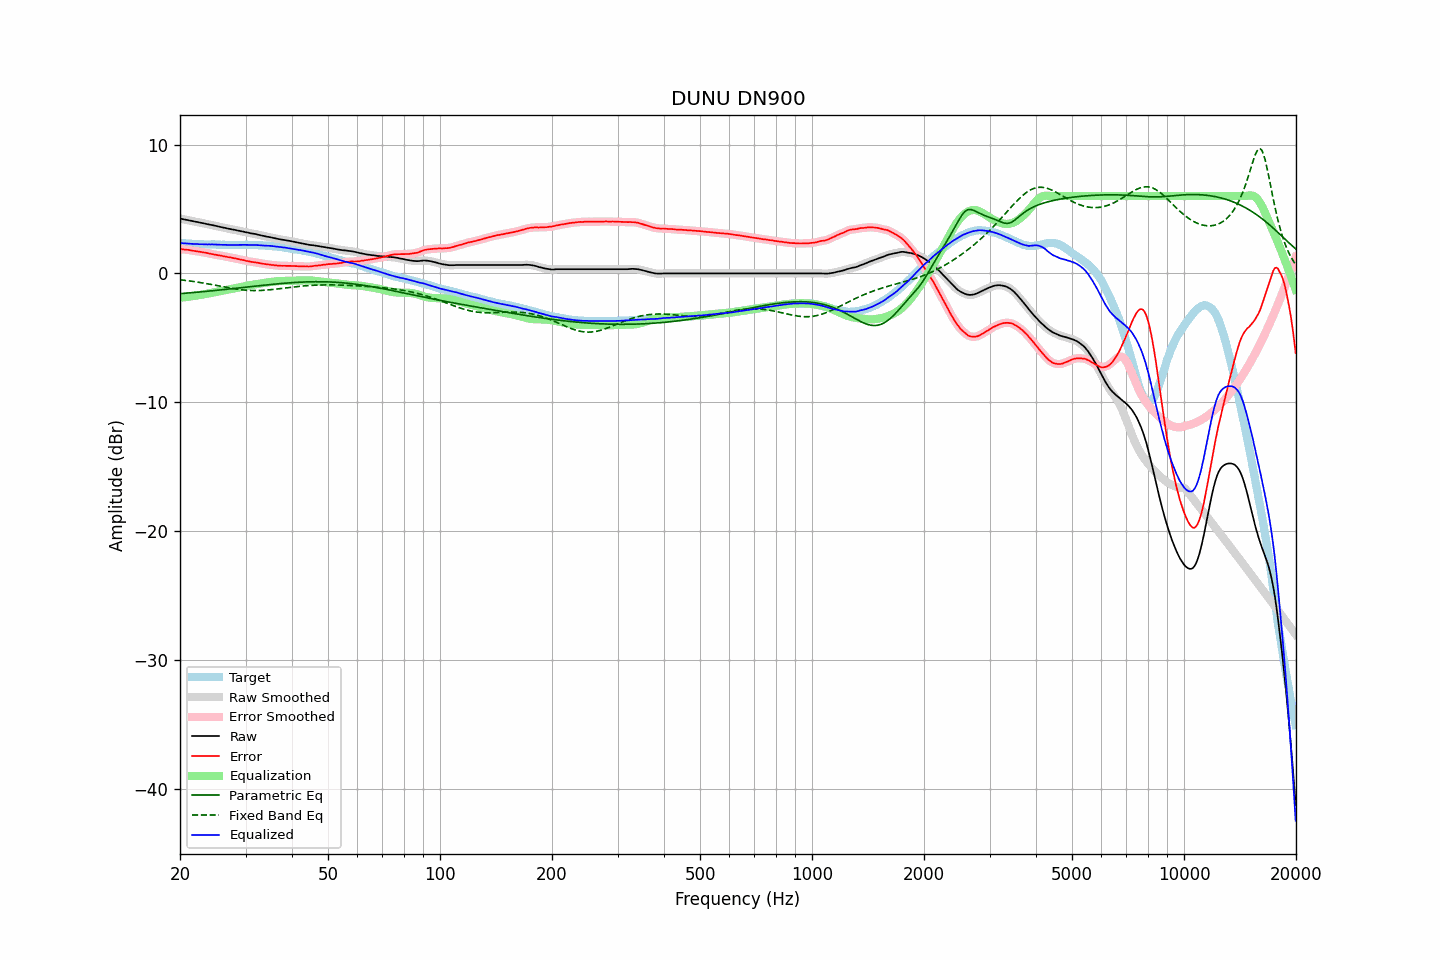

Values plotted in this chart, from the file beside it:
frequency, raw, error, smoothed, error_smoothed, equalization, parametric_eq, fixed_band_eq, equalized_raw, equalized_smoothed, target
20.00, 4.25, 1.88, 4.25, 1.89, -1.89, -1.57, -0.49, 2.36, 2.36, 2.37
20.20, 4.23, 1.88, 4.23, 1.88, -1.88, -1.56, -0.51, 2.35, 2.35, 2.35
20.40, 4.20, 1.86, 4.20, 1.86, -1.86, -1.55, -0.52, 2.34, 2.34, 2.33
20.61, 4.18, 1.85, 4.18, 1.85, -1.85, -1.54, -0.54, 2.33, 2.33, 2.33
20.81, 4.15, 1.84, 4.15, 1.84, -1.83, -1.53, -0.56, 2.32, 2.32, 2.31
21.02, 4.13, 1.83, 4.13, 1.82, -1.82, -1.52, -0.57, 2.31, 2.31, 2.30
21.23, 4.10, 1.81, 4.10, 1.80, -1.80, -1.51, -0.59, 2.30, 2.30, 2.29
21.44, 4.08, 1.78, 4.08, 1.78, -1.78, -1.50, -0.61, 2.30, 2.29, 2.30
21.66, 4.05, 1.76, 4.05, 1.76, -1.76, -1.49, -0.62, 2.29, 2.28, 2.29
21.87, 4.02, 1.74, 4.02, 1.74, -1.75, -1.48, -0.64, 2.27, 2.28, 2.28
22.09, 4.00, 1.73, 4.00, 1.73, -1.73, -1.47, -0.66, 2.27, 2.27, 2.27
22.31, 3.98, 1.71, 3.98, 1.71, -1.71, -1.46, -0.68, 2.27, 2.27, 2.27
22.54, 3.95, 1.69, 3.95, 1.69, -1.69, -1.45, -0.70, 2.26, 2.27, 2.26
22.76, 3.93, 1.66, 3.93, 1.67, -1.67, -1.44, -0.72, 2.26, 2.26, 2.27
22.99, 3.90, 1.64, 3.90, 1.65, -1.65, -1.42, -0.74, 2.25, 2.26, 2.26
23.22, 3.88, 1.63, 3.88, 1.62, -1.62, -1.41, -0.76, 2.26, 2.25, 2.25
23.45, 3.85, 1.60, 3.85, 1.60, -1.60, -1.40, -0.78, 2.25, 2.25, 2.25
23.69, 3.82, 1.57, 3.82, 1.58, -1.57, -1.39, -0.81, 2.25, 2.25, 2.25
23.92, 3.80, 1.55, 3.80, 1.55, -1.55, -1.38, -0.83, 2.25, 2.25, 2.24
24.16, 3.77, 1.53, 3.77, 1.52, -1.53, -1.36, -0.85, 2.24, 2.25, 2.24
24.40, 3.75, 1.50, 3.75, 1.50, -1.50, -1.35, -0.88, 2.25, 2.25, 2.25
24.65, 3.72, 1.47, 3.72, 1.47, -1.48, -1.34, -0.90, 2.24, 2.24, 2.25
24.89, 3.69, 1.45, 3.69, 1.45, -1.45, -1.33, -0.92, 2.24, 2.24, 2.24
25.14, 3.66, 1.43, 3.66, 1.43, -1.43, -1.31, -0.95, 2.23, 2.23, 2.23
25.39, 3.64, 1.41, 3.64, 1.41, -1.40, -1.30, -0.97, 2.23, 2.23, 2.23
25.65, 3.61, 1.39, 3.61, 1.39, -1.38, -1.29, -0.99, 2.23, 2.23, 2.22
25.91, 3.58, 1.36, 3.58, 1.36, -1.36, -1.28, -1.02, 2.22, 2.22, 2.22
26.16, 3.55, 1.32, 3.55, 1.33, -1.34, -1.26, -1.04, 2.21, 2.22, 2.23
26.43, 3.53, 1.32, 3.53, 1.31, -1.31, -1.25, -1.07, 2.22, 2.21, 2.22
26.69, 3.50, 1.29, 3.50, 1.29, -1.29, -1.24, -1.09, 2.21, 2.21, 2.21
26.96, 3.47, 1.26, 3.47, 1.27, -1.27, -1.22, -1.11, 2.21, 2.21, 2.21
27.23, 3.45, 1.25, 3.45, 1.24, -1.24, -1.21, -1.14, 2.21, 2.21, 2.20
27.50, 3.42, 1.22, 3.42, 1.22, -1.22, -1.20, -1.16, 2.20, 2.21, 2.20
27.77, 3.40, 1.19, 3.40, 1.20, -1.19, -1.18, -1.18, 2.21, 2.21, 2.21
28.05, 3.38, 1.17, 3.38, 1.17, -1.17, -1.17, -1.20, 2.21, 2.21, 2.21
28.33, 3.35, 1.14, 3.35, 1.14, -1.14, -1.15, -1.22, 2.21, 2.21, 2.21
28.62, 3.32, 1.12, 3.32, 1.12, -1.12, -1.14, -1.24, 2.20, 2.21, 2.20
28.90, 3.30, 1.09, 3.30, 1.09, -1.09, -1.13, -1.25, 2.21, 2.21, 2.21
29.19, 3.27, 1.06, 3.27, 1.06, -1.06, -1.11, -1.27, 2.21, 2.21, 2.21
29.48, 3.25, 1.04, 3.25, 1.03, -1.03, -1.10, -1.28, 2.22, 2.21, 2.21
29.78, 3.22, 1.01, 3.22, 1.01, -1.01, -1.09, -1.30, 2.21, 2.21, 2.21
30.08, 3.19, 0.97, 3.19, 0.98, -0.98, -1.07, -1.31, 2.21, 2.22, 2.23
30.38, 3.17, 0.96, 3.17, 0.95, -0.95, -1.06, -1.32, 2.22, 2.21, 2.21
30.68, 3.14, 0.93, 3.14, 0.93, -0.93, -1.04, -1.32, 2.21, 2.21, 2.21
30.99, 3.11, 0.90, 3.11, 0.90, -0.91, -1.03, -1.33, 2.20, 2.21, 2.21
31.30, 3.09, 0.88, 3.09, 0.88, -0.89, -1.02, -1.33, 2.20, 2.20, 2.21
31.61, 3.07, 0.86, 3.07, 0.87, -0.87, -1.00, -1.34, 2.20, 2.20, 2.21
31.93, 3.05, 0.86, 3.05, 0.85, -0.85, -0.99, -1.34, 2.20, 2.20, 2.19
32.24, 3.02, 0.83, 3.02, 0.83, -0.83, -0.97, -1.34, 2.19, 2.20, 2.19
32.57, 2.99, 0.81, 2.99, 0.81, -0.81, -0.96, -1.33, 2.18, 2.18, 2.18
32.89, 2.96, 0.78, 2.96, 0.78, -0.79, -0.95, -1.33, 2.17, 2.18, 2.18
33.22, 2.93, 0.76, 2.93, 0.76, -0.76, -0.93, -1.32, 2.16, 2.17, 2.17
33.55, 2.91, 0.74, 2.91, 0.74, -0.74, -0.92, -1.32, 2.16, 2.16, 2.17
33.89, 2.88, 0.72, 2.88, 0.72, -0.72, -0.91, -1.31, 2.16, 2.15, 2.16
34.23, 2.85, 0.71, 2.85, 0.71, -0.71, -0.90, -1.30, 2.14, 2.15, 2.14
34.57, 2.83, 0.69, 2.83, 0.69, -0.69, -0.88, -1.29, 2.14, 2.14, 2.14
34.92, 2.81, 0.68, 2.81, 0.67, -0.67, -0.87, -1.27, 2.14, 2.13, 2.13
35.27, 2.78, 0.65, 2.78, 0.66, -0.66, -0.86, -1.26, 2.12, 2.12, 2.13
35.62, 2.75, 0.65, 2.75, 0.64, -0.64, -0.84, -1.25, 2.11, 2.11, 2.10
35.97, 2.72, 0.62, 2.72, 0.63, -0.63, -0.83, -1.23, 2.09, 2.09, 2.10
... 635 more rows
